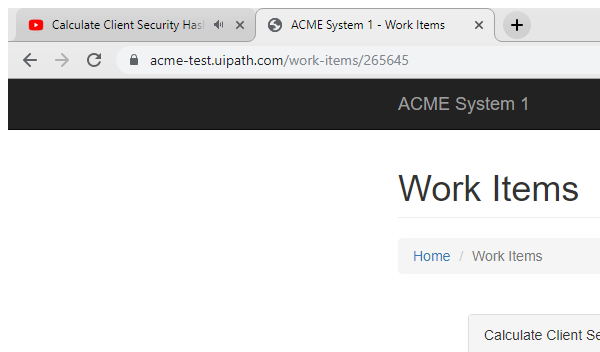
Task: Robotic Enterprise Framework
Workflow: System1_Extract_Client_Info

Step 1: Attach Browser 'chrome.exe ACME' in window 'ACME System 1 - Work Items' (chrome.exe)

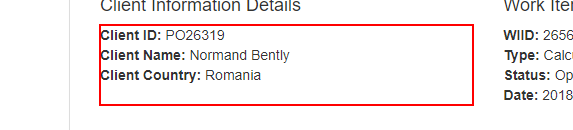
Step 2: get-text from the paragraph